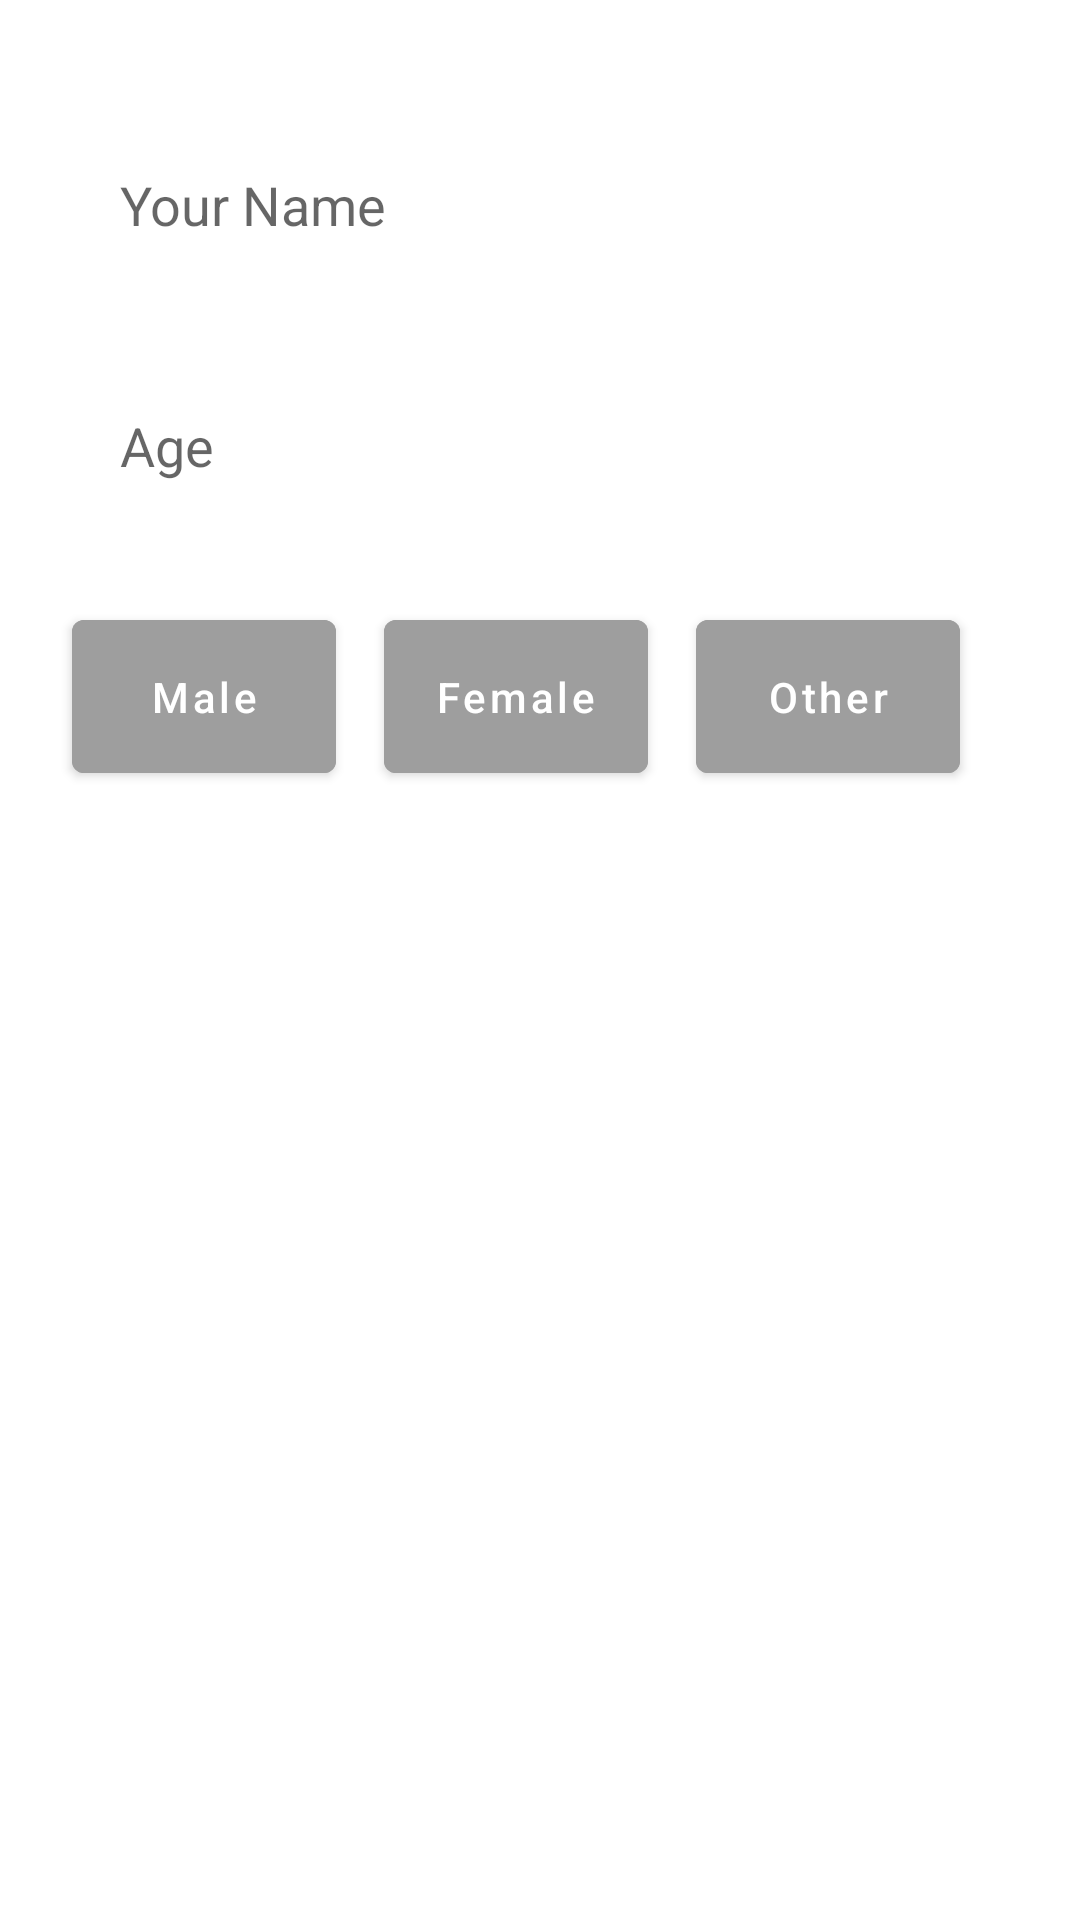

Layout XML and referenced resources for this Android screen:
<!-- AndroidManifest.xml: application theme Theme.TutorFinder -->
<!-- res/layout/student_registration.xml -->
<?xml version="1.0" encoding="utf-8"?>
<androidx.constraintlayout.widget.ConstraintLayout xmlns:android="http://schemas.android.com/apk/res/android"
    xmlns:app="http://schemas.android.com/apk/res-auto"
    android:layout_width="match_parent"
    android:layout_height="match_parent">

    <com.google.android.material.textfield.TextInputEditText
        android:id="@+id/name"
        android:layout_width="312dp"
        android:layout_height="wrap_content"
        android:layout_marginTop="40dp"
        android:background="@drawable/rounded_edit_text"
        android:backgroundTint="@color/grey_200"
        android:hint="@string/your_name"
        android:padding="16dp"
        app:layout_constraintEnd_toEndOf="parent"
        app:layout_constraintStart_toStartOf="parent"
        app:layout_constraintTop_toTopOf="parent" />

    <com.google.android.material.textfield.TextInputEditText
        android:id="@+id/age"
        android:layout_width="80dp"
        android:layout_height="wrap_content"
        android:layout_marginTop="24dp"
        android:background="@drawable/rounded_edit_text"
        android:backgroundTint="@color/grey_200"
        android:hint="@string/age"
        android:inputType="number"
        android:padding="16dp"
        android:paddingBottom="16dp"
        app:layout_constraintStart_toStartOf="@+id/name"
        app:layout_constraintTop_toBottomOf="@+id/name" />

    <com.google.android.material.button.MaterialButton
        android:id="@+id/gender_male_button"
        android:layout_width="wrap_content"
        android:layout_height="wrap_content"
        android:layout_marginTop="24dp"
        android:backgroundTint="@color/grey_500"
        android:padding="16dp"
        android:text="@string/male"
        android:textAllCaps="false"
        app:layout_constraintStart_toStartOf="@+id/age"
        app:layout_constraintTop_toBottomOf="@+id/age" />

    <com.google.android.material.button.MaterialButton
        android:id="@+id/gender_female_button"
        android:layout_width="wrap_content"
        android:layout_height="wrap_content"
        android:layout_marginStart="16dp"
        android:backgroundTint="@color/grey_500"
        android:padding="16dp"
        android:text="@string/female"
        android:textAllCaps="false"
        app:layout_constraintStart_toEndOf="@+id/gender_male_button"
        app:layout_constraintTop_toTopOf="@+id/gender_male_button" />

    <com.google.android.material.button.MaterialButton
        android:id="@+id/gender_other_button"
        android:layout_width="wrap_content"
        android:layout_height="wrap_content"
        android:layout_marginStart="16dp"
        android:backgroundTint="@color/grey_500"
        android:padding="16dp"
        android:text="@string/other"
        android:textAllCaps="false"
        app:layout_constraintStart_toEndOf="@+id/gender_female_button"
        app:layout_constraintTop_toTopOf="@+id/gender_female_button" />

    <com.google.android.material.imageview.ShapeableImageView
        android:id="@+id/next_button"
        android:layout_width="80dp"
        android:layout_height="80dp"
        android:layout_marginBottom="32dp"
        android:src="@drawable/next_icon"
        android:tint="?colorPrimary"
        app:layout_constraintBottom_toBottomOf="parent"
        app:layout_constraintEnd_toEndOf="parent"
        app:layout_constraintStart_toStartOf="parent"
        android:background="?android:attr/selectableItemBackgroundBorderless"/>

</androidx.constraintlayout.widget.ConstraintLayout>
<!-- resources referenced by this layout -->
<resources>
  <color name="grey_200">#EEEEEE</color>
  <color name="grey_500">#9E9E9E</color>
  <string name="age">Age</string>
  <string name="female">Female</string>
  <string name="male">Male</string>
  <string name="other">Other</string>
  <string name="your_name">Your Name</string>
  <style name="Theme.TutorFinder" parent="Theme.MaterialComponents.DayNight.NoActionBar">
          
          <item name="colorPrimary">@color/dark_blue</item>
          <item name="colorPrimaryVariant">@color/dark_blue</item>
          <item name="colorOnPrimary">@color/white</item>
          
          <item name="colorSecondary">@color/blue</item>
          <item name="colorSecondaryVariant">@color/blue</item>
          <item name="colorOnSecondary">@color/black</item>
          
          <item name="android:statusBarColor" tools:targetApi="l">?attr/colorPrimaryVariant</item>
          
      </style>
  <color name="dark_blue">#14274e</color>
  <color name="white">#FFFFFFFF</color>
  <color name="blue">#070d59</color>
  <color name="black">#FF000000</color>
</resources>
